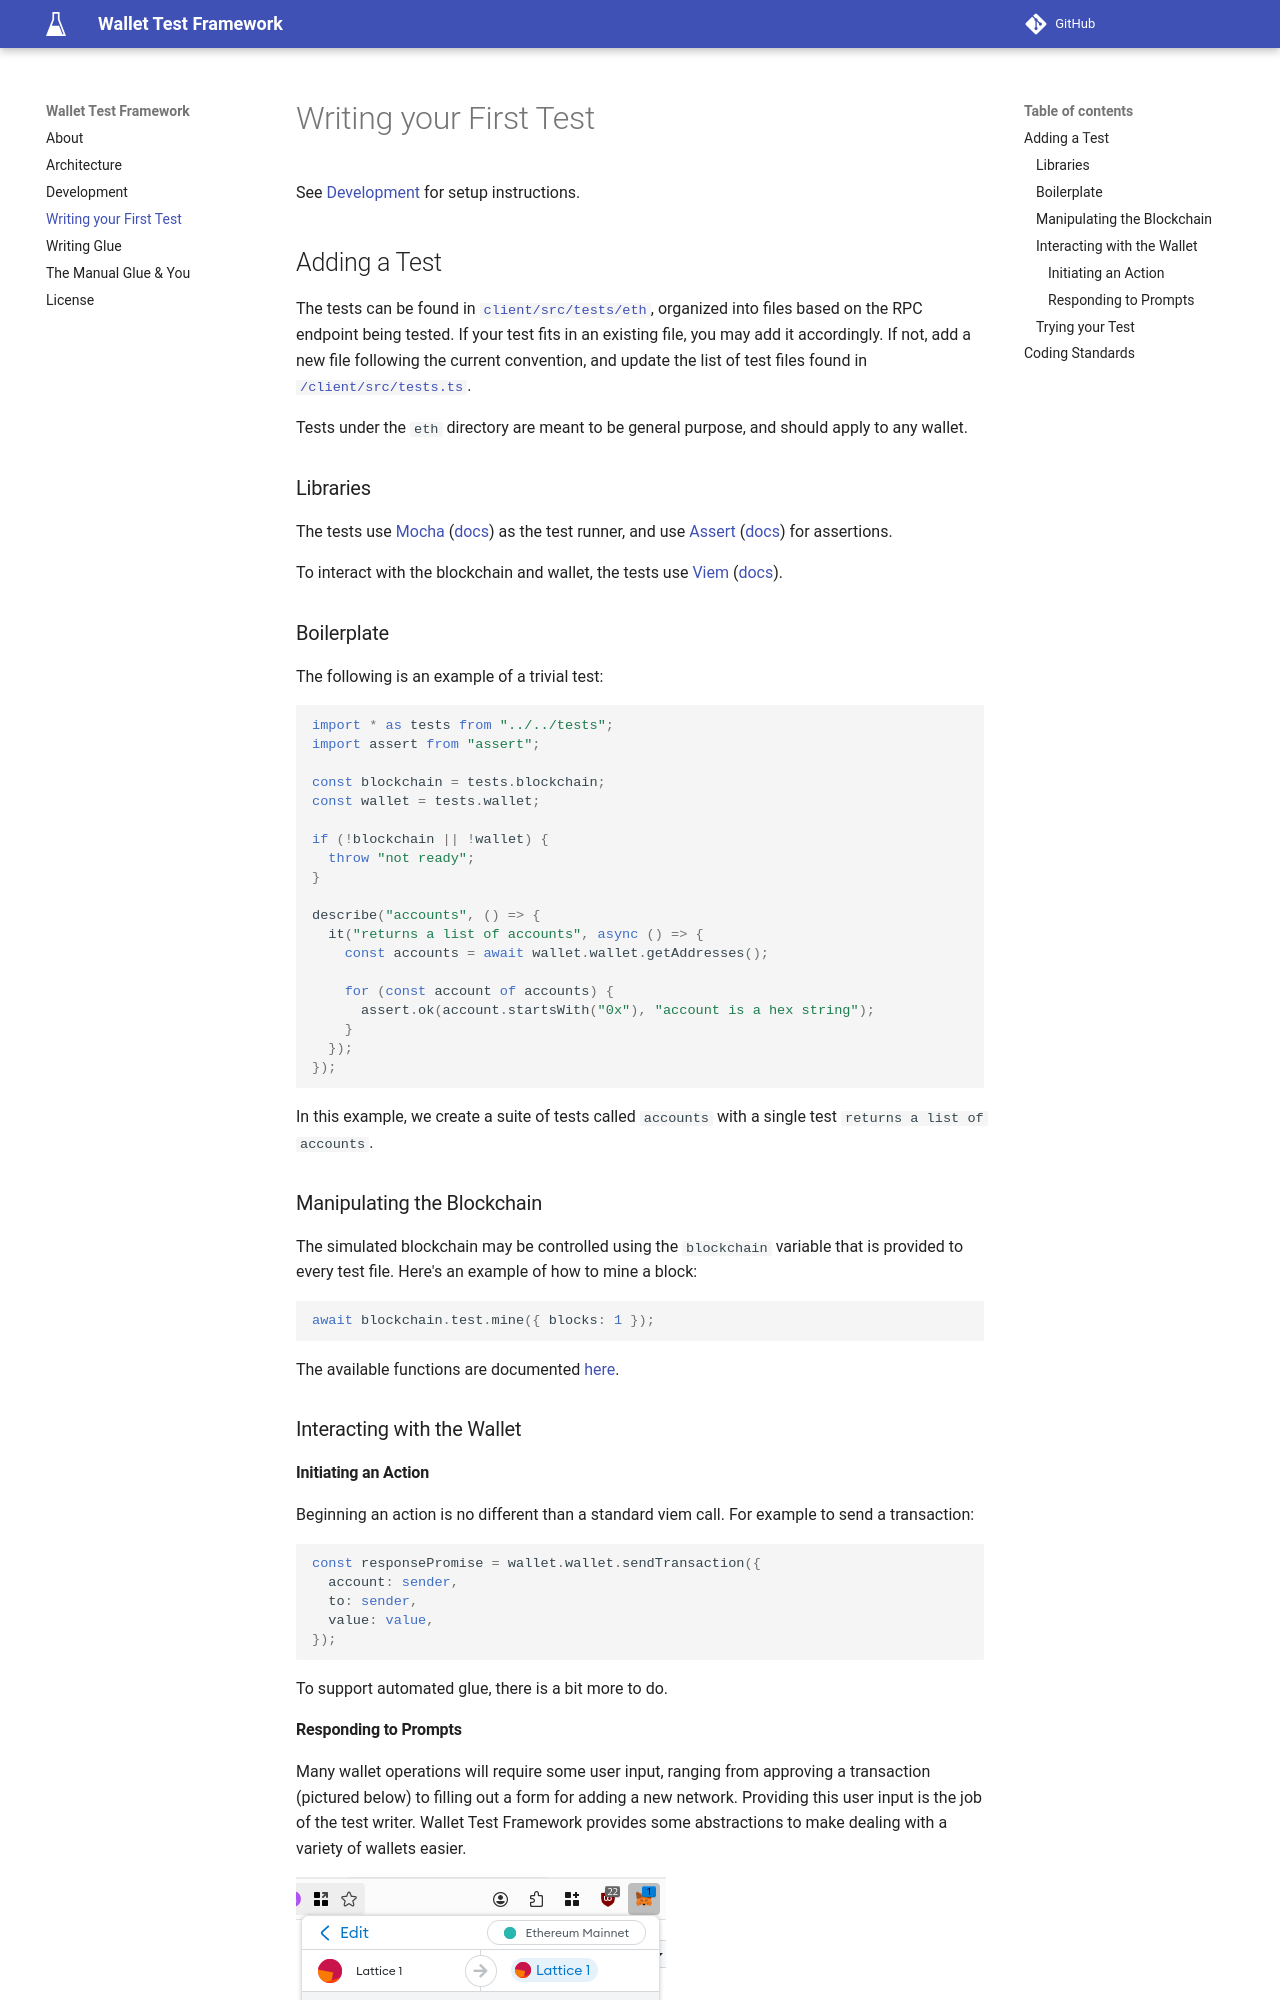

repository: wallet-test-framework/framework · page: guide-testing/index.html · generator: mkdocs

---
weight: 2.5
---

# Writing your First Test

See [Development](./development.md) for setup instructions.

## Adding a Test

The tests can be found in [`client/src/tests/eth`](https://github.com/wallet-test-framework/framework/tree/master/client/src/tests/eth), organized into files based on the RPC endpoint being tested. If your test fits in an existing file, you may add it accordingly. If not, add a new file following the current convention, and update the list of test files found in [`/client/src/tests.ts`](https://github.com/wallet-test-framework/framework/blob/master/client/src/tests.ts).

Tests under the `eth` directory are meant to be general purpose, and should apply to any wallet.

### Libraries

The tests use [Mocha](https://www.npmjs.com/package/mocha) ([docs](https://mochajs.org/#table-of-contents)) as the test runner, and use [Assert](https://www.npmjs.com/package/assert) ([docs](https://nodejs.org/api/assert.html)) for assertions.

To interact with the blockchain and wallet, the tests use [Viem](https://www.npmjs.com/package/viem) ([docs](https://viem.sh/docs/getting-started)).

### Boilerplate

The following is an example of a trivial test:

```typescript
import * as tests from "../../tests";
import assert from "assert";

const blockchain = tests.blockchain;
const wallet = tests.wallet;

if (!blockchain || !wallet) {
  throw "not ready";
}

describe("accounts", () => {
  it("returns a list of accounts", async () => {
    const accounts = await wallet.wallet.getAddresses();

    for (const account of accounts) {
      assert.ok(account.startsWith("0x"), "account is a hex string");
    }
  });
});
```

In this example, we create a suite of tests called `accounts` with a single test `returns a list of accounts`.

### Manipulating the Blockchain

The simulated blockchain may be controlled using the `blockchain` variable that is provided to every test file. Here's an example of how to mine a block:

```typescript
await blockchain.test.mine({ blocks: 1 });
```

The available functions are documented [here](https://viem.sh/docs/actions/test/introduction).

### Interacting with the Wallet
